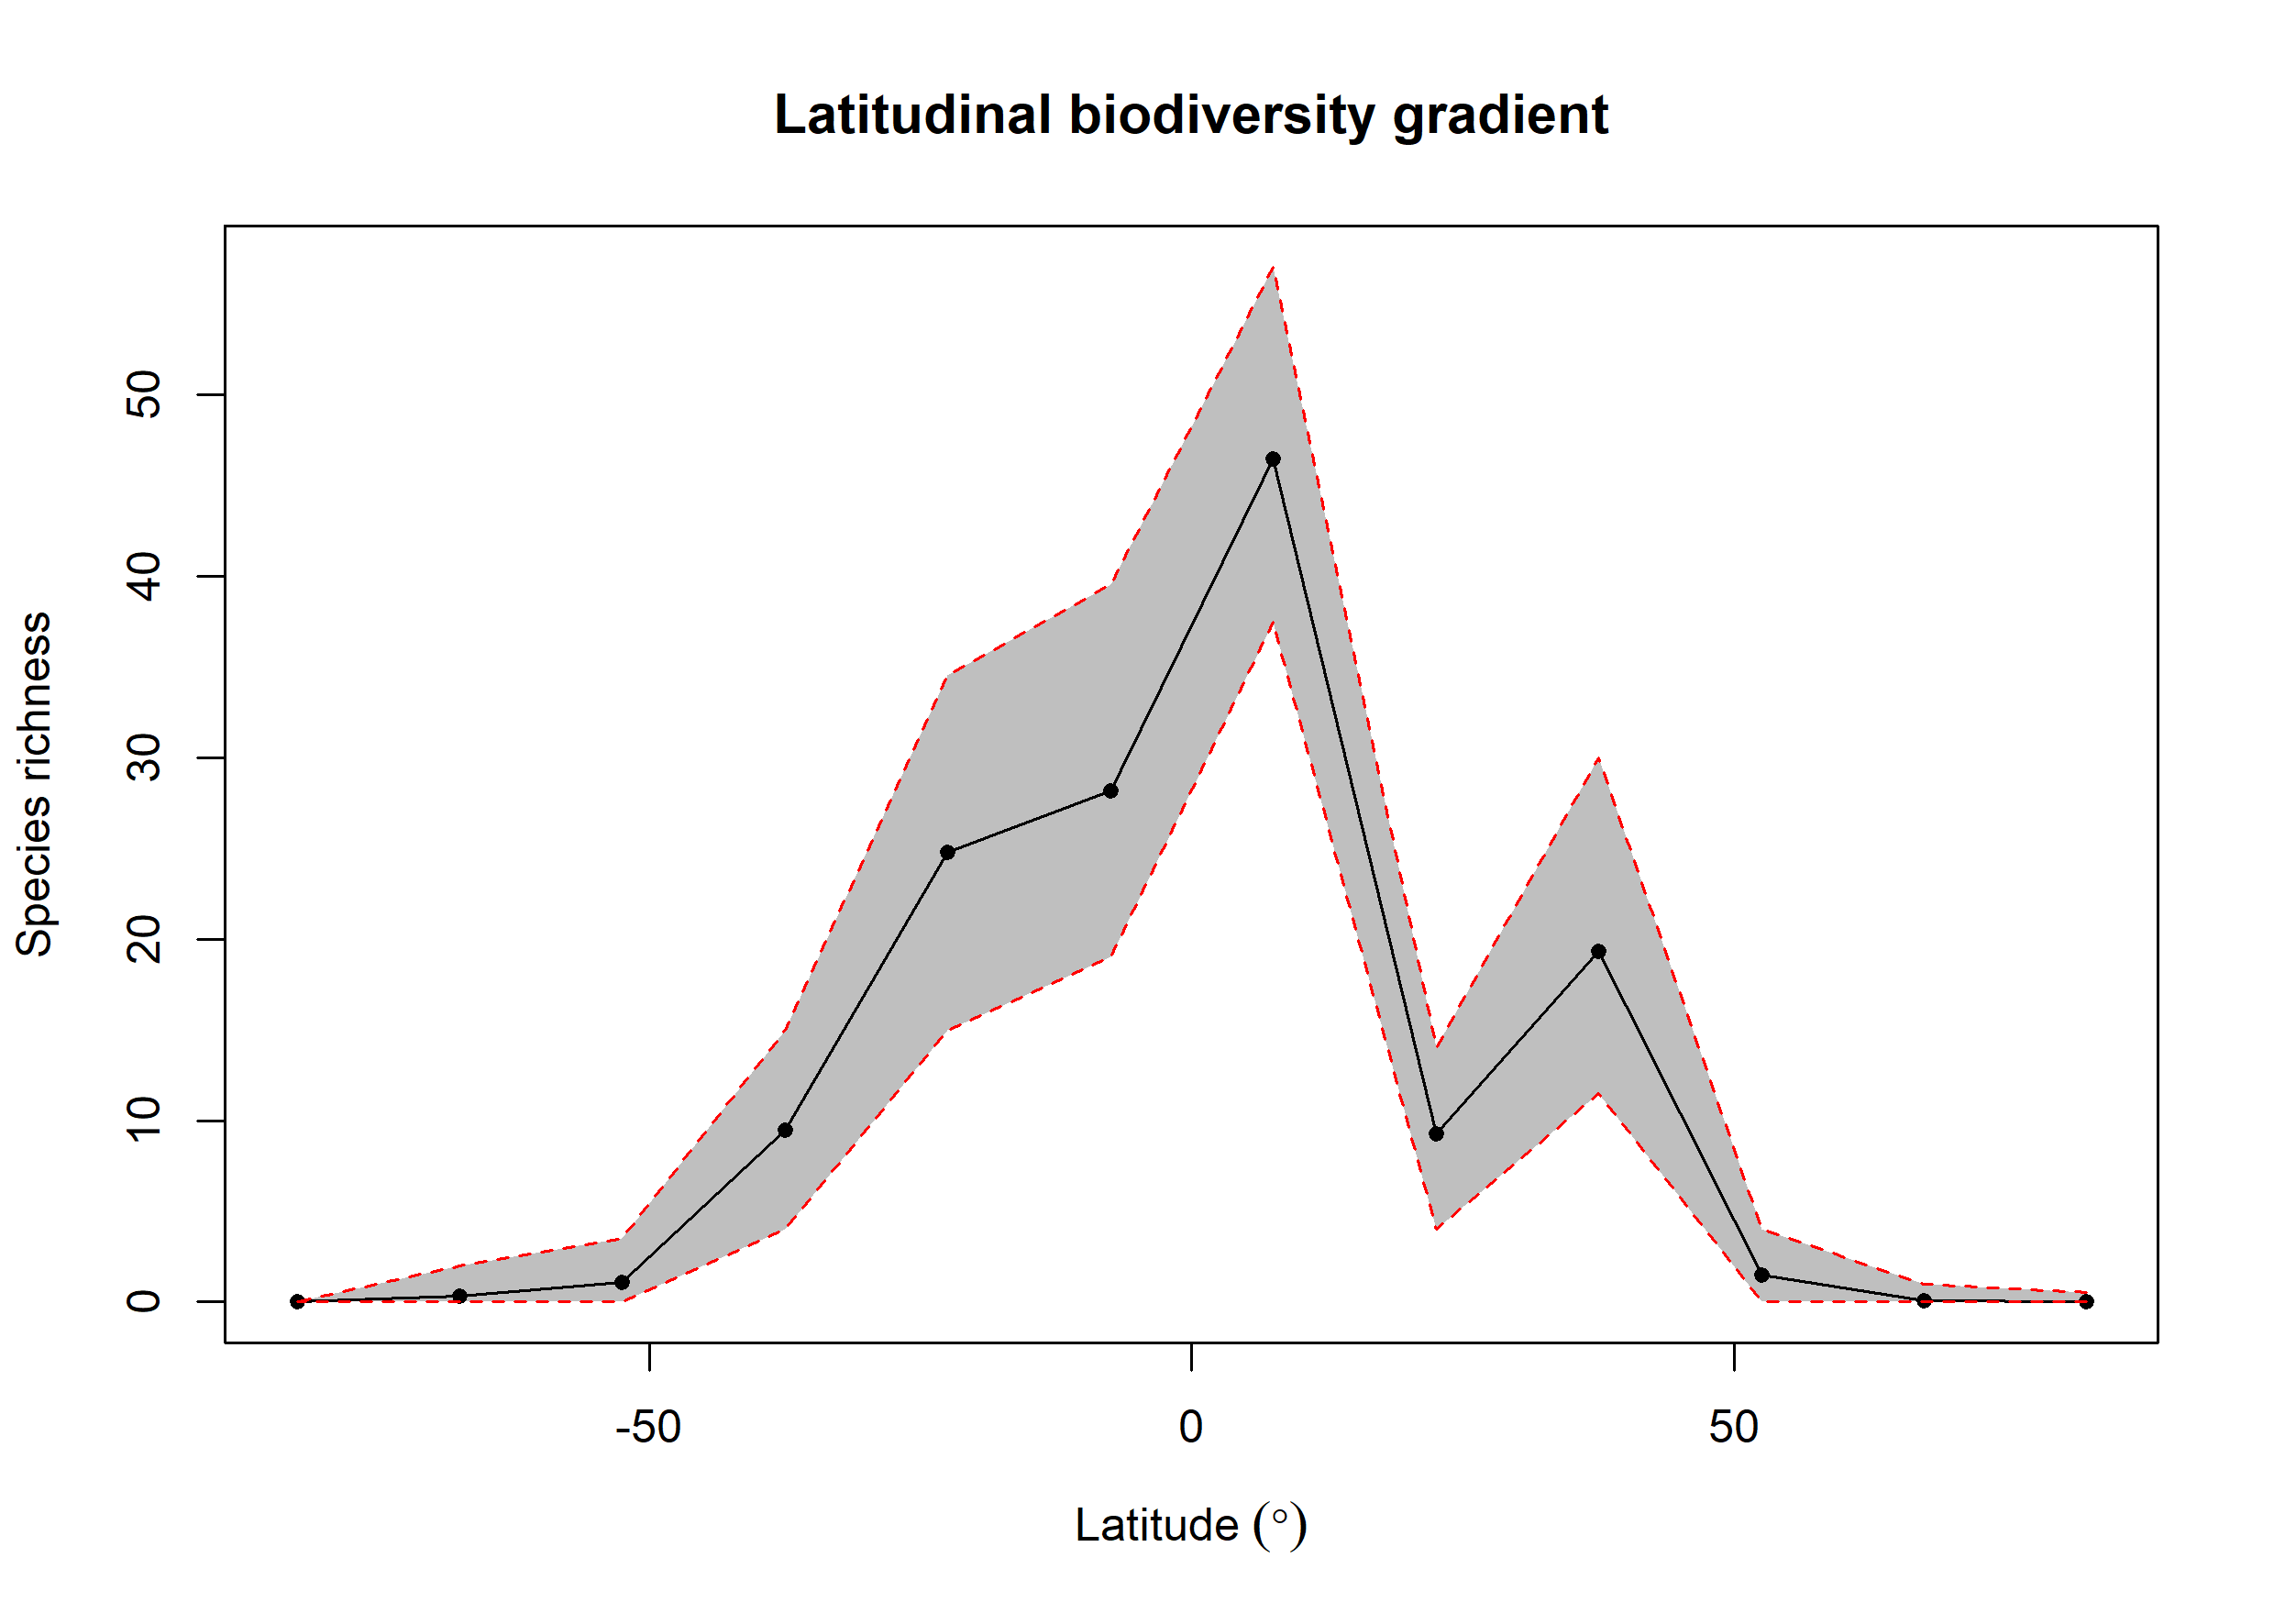

Values plotted in this chart, from the file beside it:
bin, max, min, mid, hemisphere, mean_richness, CI.Lower, CI.Upper
1, 90, 75, 82.5, N, 0.03, 0, 0.525
2, 75, 60, 67.5, N, 0.07, 0, 1
3, 60, 45, 52.5, N, 1.48, 0, 4
4, 45, 30, 37.5, N, 19.32, 11.47, 30
5, 30, 15, 22.5, N, 9.29, 4, 14
6, 15, 0, 7.5, N, 46.47, 37.48, 57.05
7, 0, -15, -7.5, S, 28.18, 19, 39.52
8, -15, -30, -22.5, S, 24.77, 15, 34.52
9, -30, -45, -37.5, S, 9.46, 4, 15
10, -45, -60, -52.5, S, 1.1, 0, 3.525
11, -60, -75, -67.5, S, 0.33, 0, 2
12, -75, -90, -82.5, S, 0, 0, 0
